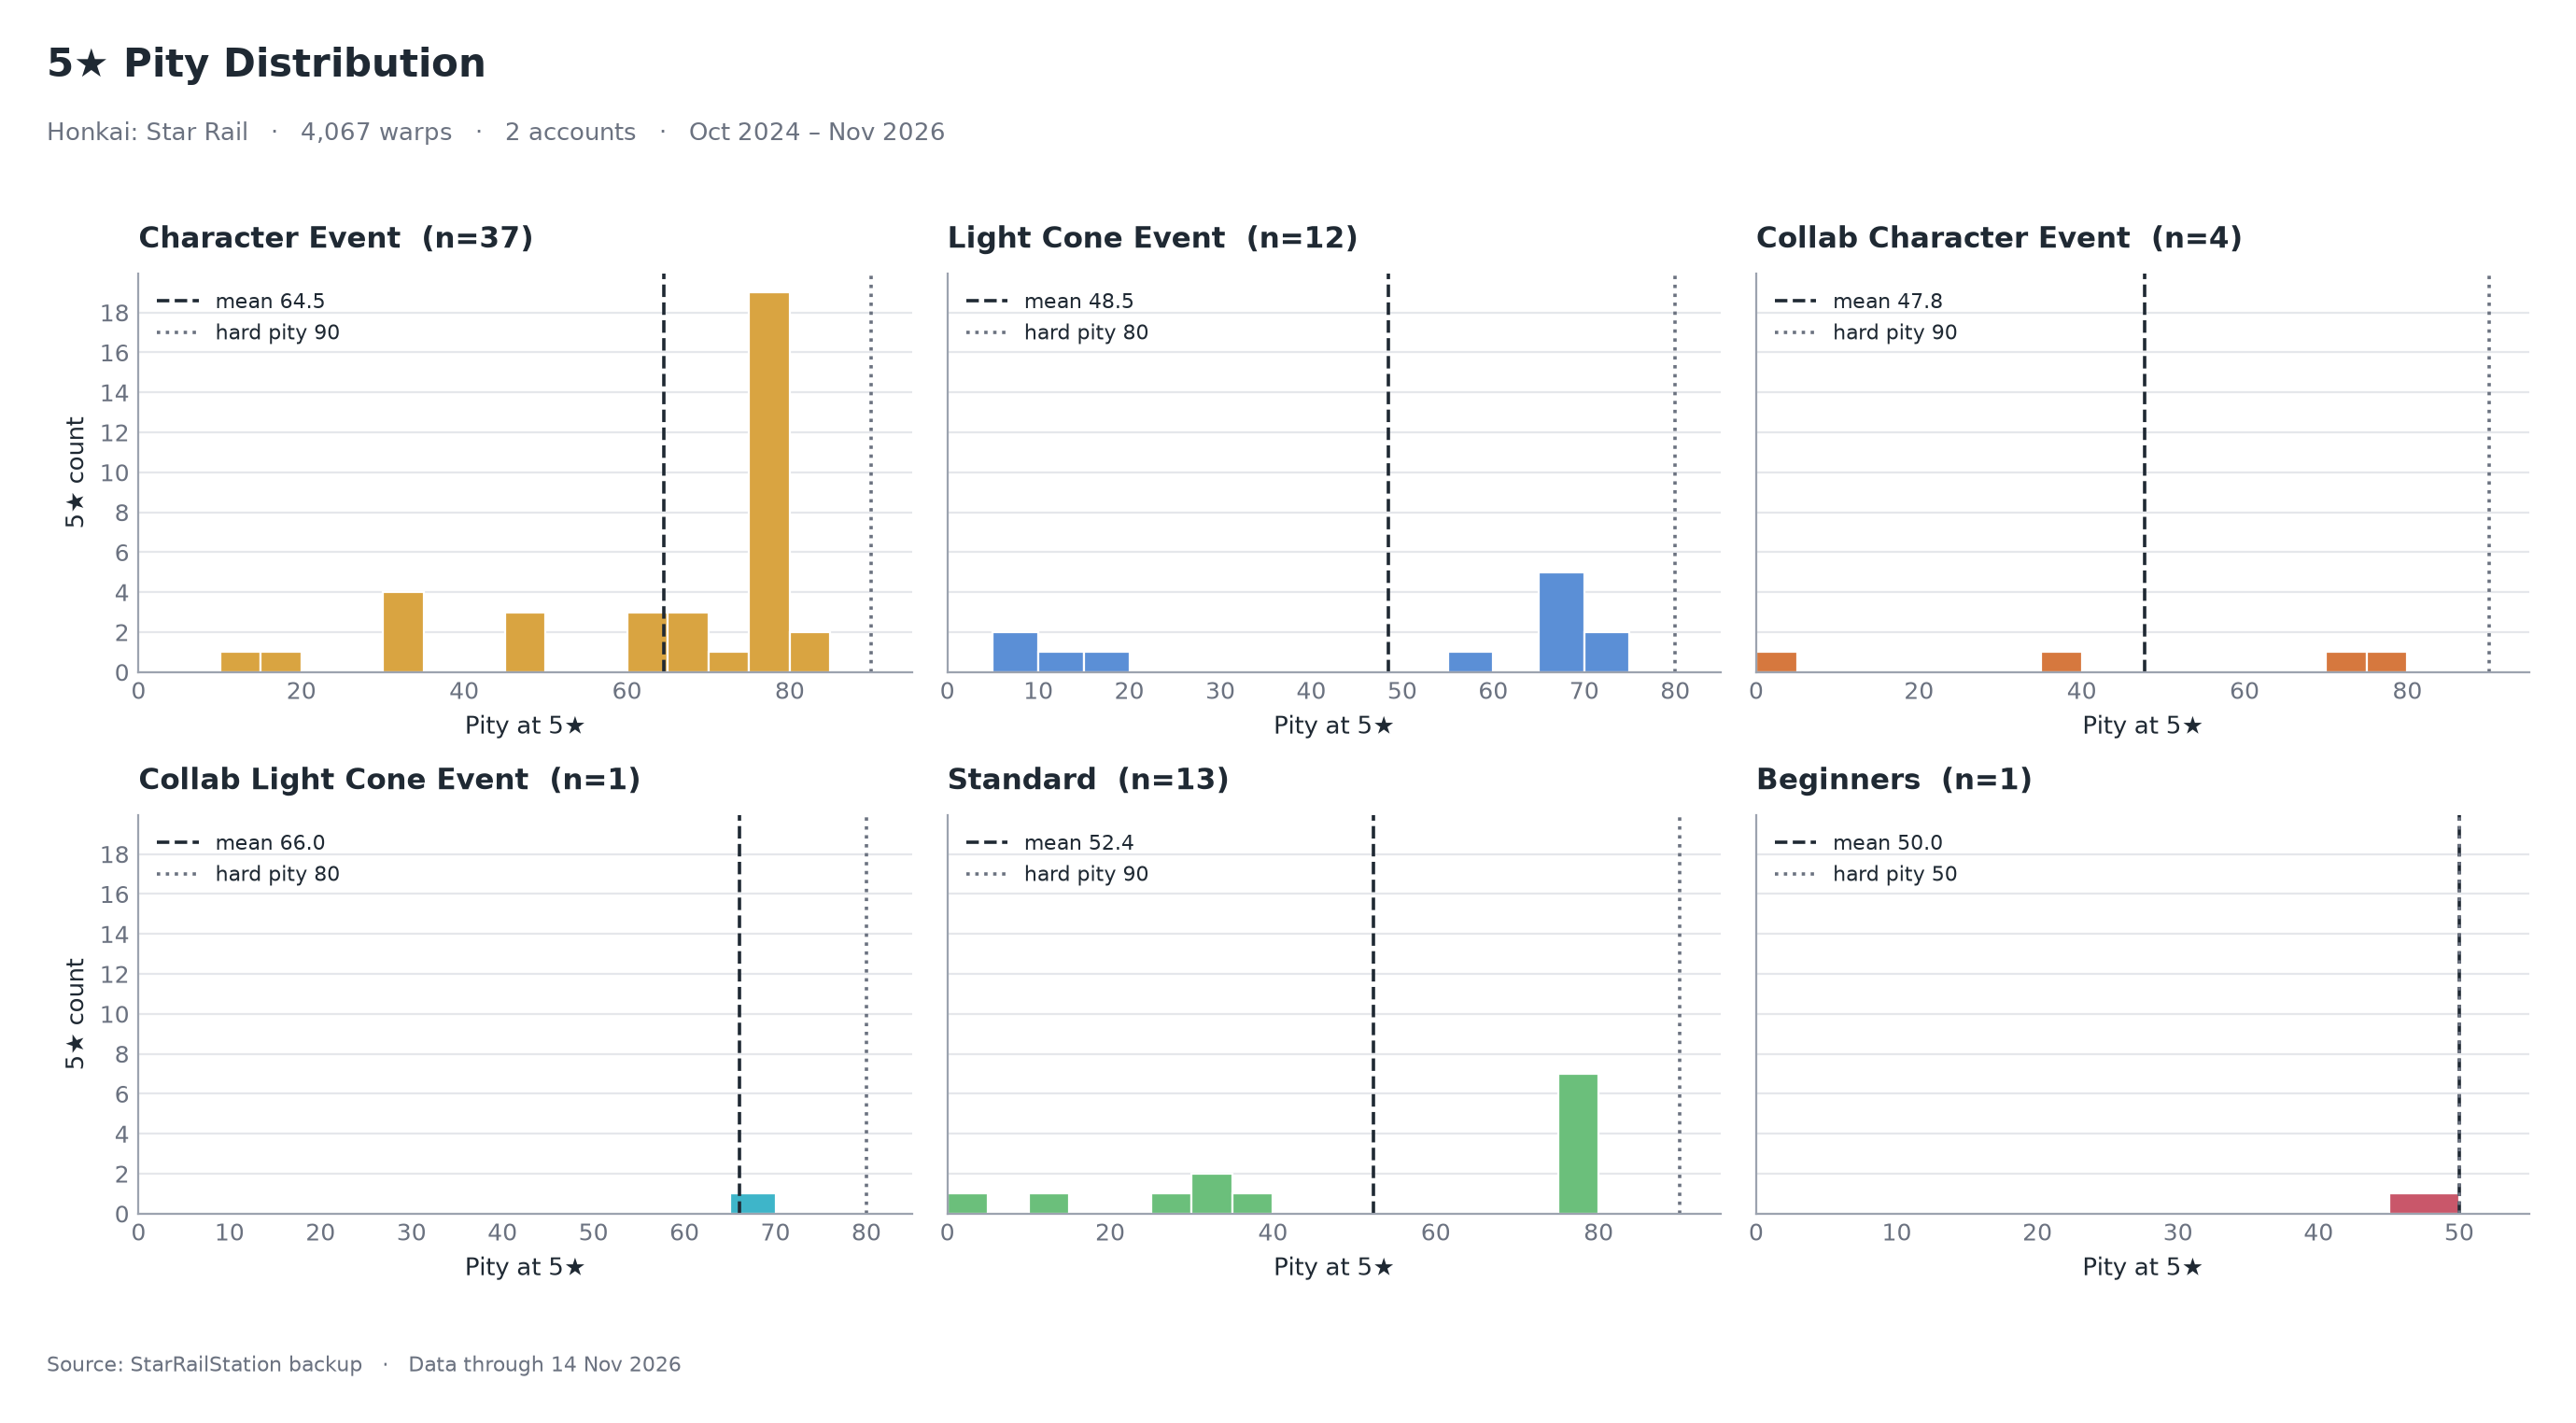

The table this chart was drawn from, first rows:
account, banner_type, datetime, item_name, item_category, pity, win_50_50
Default, Character Event, 2024-11-13 12:12:30, Himeko, character, 33.0, Lose
Default, Standard, 2024-11-14 04:32:48, Welt, character, 30.0, 
Default, Character Event, 2024-11-17 03:44:56, Acheron, character, 78.0, Guaranteed
Default, Character Event, 2024-12-11 06:12:59, Sunday, character, 61.0, Win
Default, Character Event, 2025-01-16 11:39:59, The Herta, character, 82.0, Win
Default, Light Cone Event, 2025-01-18 19:27:12, Into the Unreachable Veil, light_cone, 66.0, Win
Default, Light Cone Event, 2025-02-08 06:46:45, But the Battle Isn't Over, light_cone, 10.0, Lose
Default, Character Event, 2025-02-26 11:24:26, Tribbie, character, 61.0, Win
Default, Character Event, 2025-03-22 03:13:00, Huohuo, character, 33.0, Win
Default, Standard, 2025-04-01 03:29:01, Something Irreplaceable, light_cone, 78.0, 
Default, Character Event, 2025-04-09 09:57:42, Castorice, character, 76.0, Win
Default, Light Cone Event, 2025-04-11 07:58:21, Make Farewells More Beautiful, light_cone, 68.0, Guaranteed
Default, Character Event, 2025-04-22 22:10:51, Fugue, character, 78.0, Win
second, Character Event, 2025-05-06 11:10:32, Himeko, character, 16.0, Lose
second, Beginners, 2025-05-06 19:58:37, Himeko, character, 50.0, 
second, Standard, 2025-05-08 19:04:24, But the Battle Isn't Over, light_cone, 39.0, 
second, Character Event, 2025-05-21 09:24:08, The Herta, character, 65.0, Guaranteed
second, Character Event, 2025-05-21 09:28:51, Clara, character, 79.0, Lose
Default, Character Event, 2025-05-21 10:28:57, Hyacine, character, 79.0, Win
Default, Light Cone Event, 2025-06-01 09:15:49, Long May Rainbows Adorn the Sky, light_cone, 6.0, Win
Default, Character Event, 2025-06-29 04:54:25, Cipher, character, 76.0, Win
Default, Light Cone Event, 2025-07-01 03:04:41, Lies Dance on the Breeze, light_cone, 69.0, Win
second, Standard, 2025-07-01 03:42:55, Welt, character, 78.0, 
second, Character Event, 2025-07-02 11:13:47, Phainon, character, 77.0, Guaranteed
Default, Character Event, 2025-07-07 04:51:15, Fu Xuan, character, 32.0, Lose
Default, Standard, 2025-08-01 03:21:25, Gepard, character, 77.0, 
Default, Collab Character Event, 2025-08-03 00:30:53, Clara, character, 79.0, Lose
Default, Collab Character Event, 2025-08-03 09:48:10, Saber, character, 3.0, Guaranteed
Default, Collab Light Cone Event, 2025-08-18 05:43:17, A Thankless Coronation, light_cone, 66.0, Win
second, Standard, 2025-09-02 16:40:49, Clara, character, 25.0, 
second, Character Event, 2025-09-02 18:41:07, Cerydra, character, 75.0, Win
Default, Character Event, 2025-09-24 12:54:34, Evernight, character, 75.0, Guaranteed
Default, Light Cone Event, 2025-09-26 05:13:01, To Evernight's Stars, light_cone, 68.0, Win
Default, Character Event, 2025-11-05 09:12:12, Bronya, character, 64.0, Lose
Default, Character Event, 2025-11-05 09:13:41, Cyrene, character, 30.0, Guaranteed
Default, Light Cone Event, 2025-11-05 22:34:55, This Love, Forever, light_cone, 55.0, Win
Default, Character Event, 2025-11-16 11:57:13, Tribbie, character, 69.0, Win
Default, Standard, 2025-12-01 08:19:47, But the Battle Isn't Over, light_cone, 76.0, 
Default, Standard, 2025-12-01 08:20:20, Himeko, character, 2.0, 
Default, Character Event, 2025-12-15 21:27:15, Cyrene, character, 76.0, Win
Default, Character Event, 2025-12-21 11:16:09, Clara, character, 49.0, Lose
Default, Character Event, 2025-12-22 11:08:47, The Dahlia, character, 11.0, Guaranteed
Default, Light Cone Event, 2026-01-05 11:55:52, Never Forget Her Flame, light_cone, 73.0, Win
Default, Light Cone Event, 2026-02-02 08:27:01, But the Battle Isn't Over, light_cone, 19.0, Lose
second, Character Event, 2026-02-13 11:51:13, Yao Guang, character, 73.0, Win
Default, Character Event, 2026-02-14 04:59:10, Yao Guang, character, 79.0, Win
Default, Character Event, 2026-03-15 04:45:16, Welt, character, 78.0, Lose
Default, Light Cone Event, 2026-03-16 04:03:36, When She Decided to See, light_cone, 72.0, Guaranteed
Default, Character Event, 2026-04-22 10:19:28, Silver Wolf LV.999, character, 48.0, Guaranteed
Default, Light Cone Event, 2026-04-22 10:19:40, Welcome to the Cosmic City, light_cone, 8.0, Win
Default, Character Event, 2026-04-22 14:27:23, Silver Wolf LV.999, character, 76.0, Win
Default, Character Event, 2026-04-29 04:26:34, Blade, character, 76.0, Lose
Default, Standard, 2026-05-01 05:16:24, In the Name of the World, light_cone, 77.0, 
Default, Character Event, 2026-05-13 13:21:30, Evanescia, character, 45.0, Guaranteed
second, Collab Character Event, 2026-06-05 19:39:51, Saber, character, 71.0, Win
Default, Character Event, 2026-06-18 20:58:07, Blade, character, 77.0, Lose
Default, Standard, 2026-06-22 03:39:41, Moment of Victory, light_cone, 31.0, 
Default, Character Event, 2026-07-15 13:19:49, Himeko • Nova, character, 78.0, Guaranteed
Default, Light Cone Event, 2026-07-15 15:13:25, A Star That Lights the Night, light_cone, 68.0, Win
second, Standard, 2026-08-01 19:24:54, Something Irreplaceable, light_cone, 77.0, 
... 8 more rows
